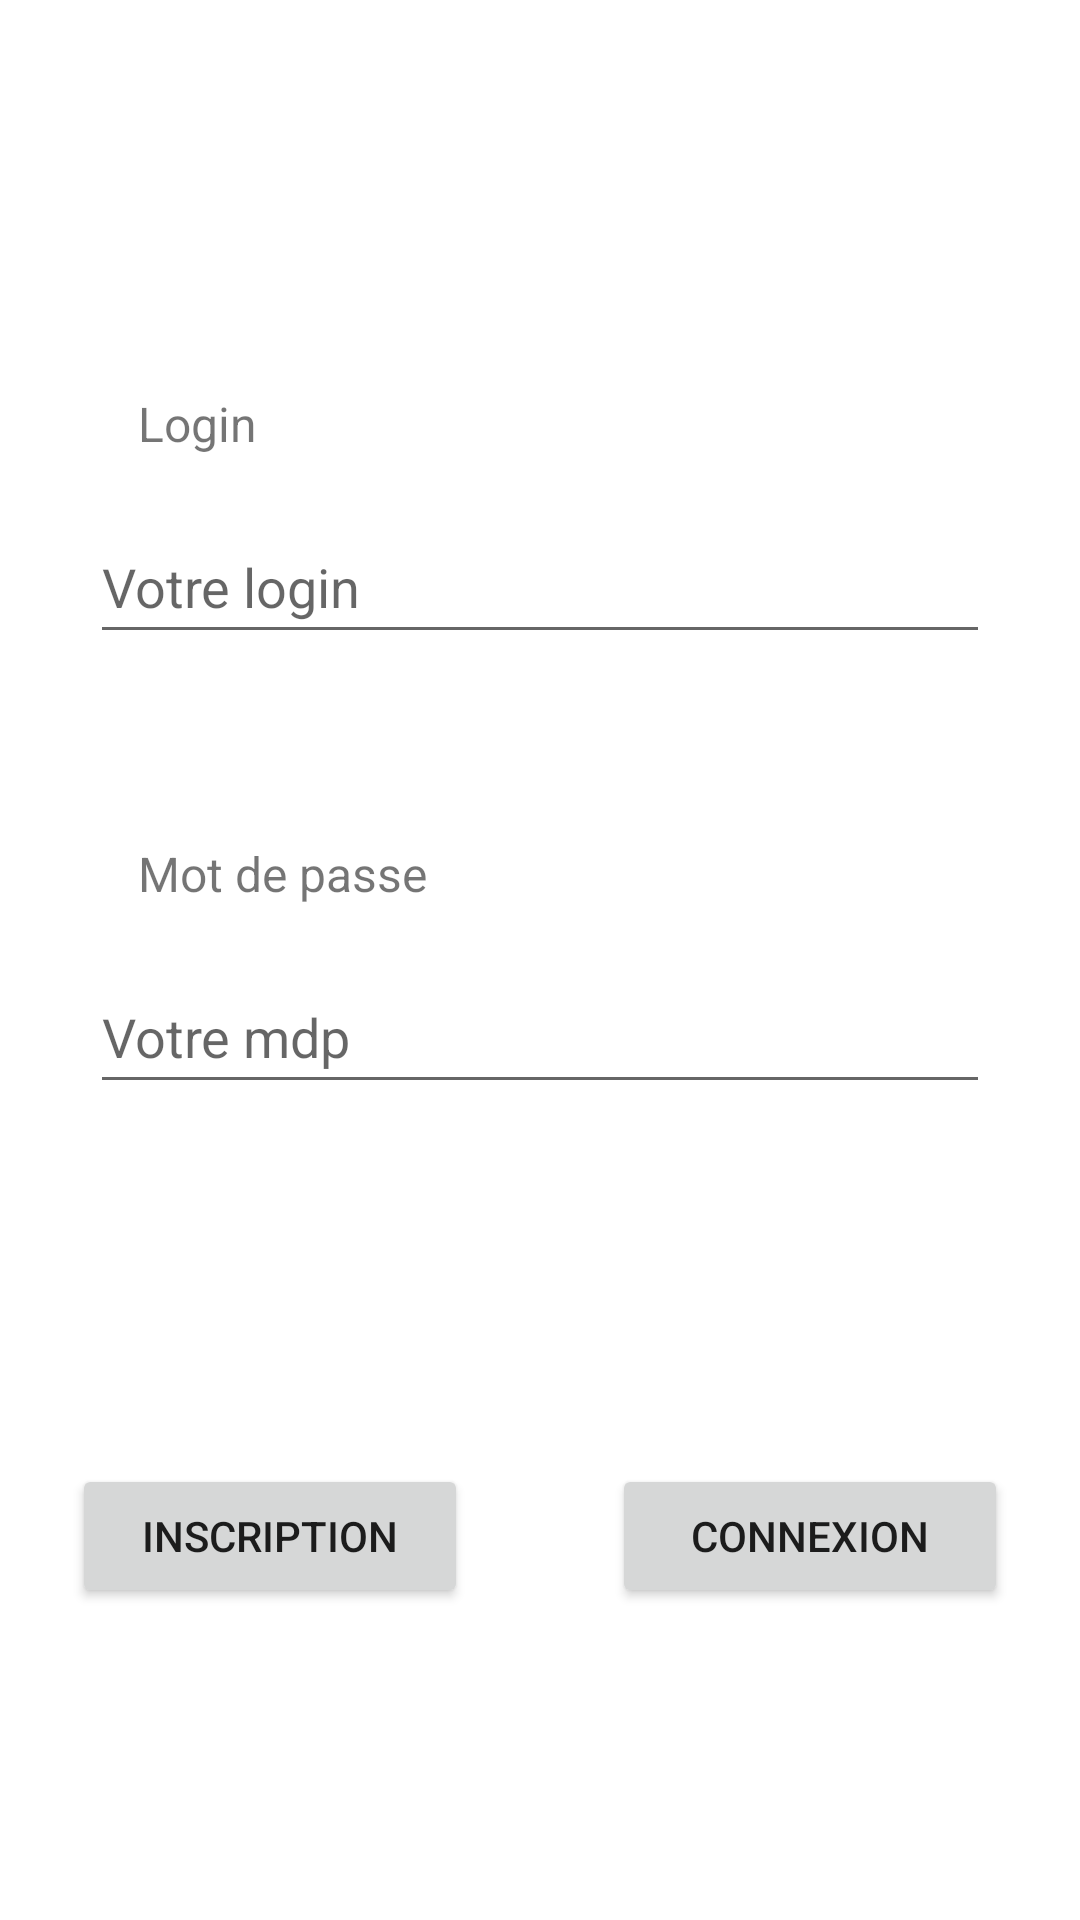

The Android layout XML behind this screen, and the referenced resources:
<!-- AndroidManifest.xml: application theme Theme.Scrabble_plus -->
<!-- res/layout/activity_login.xml -->
<?xml version="1.0" encoding="utf-8"?>
<androidx.constraintlayout.widget.ConstraintLayout xmlns:android="http://schemas.android.com/apk/res/android"
    xmlns:app="http://schemas.android.com/apk/res-auto"
    xmlns:tools="http://schemas.android.com/tools"
    android:layout_width="match_parent"
    android:layout_height="match_parent"
    tools:context=".login.LoginActivity">



    <TextView
        android:id="@+id/login_login"
        android:layout_width="wrap_content"
        android:layout_height="wrap_content"
        android:text="Login"
        android:padding="8dp"
        android:textSize="16dp"
        android:layout_marginLeft="8dp"
        android:layout_marginBottom="10dp"
        app:layout_constraintLeft_toLeftOf="@+id/login_champ_login"
        app:layout_constraintBottom_toTopOf="@+id/login_champ_login" />


    <EditText
        android:id="@+id/login_champ_login"
        android:layout_width="300dp"
        android:layout_height="48dp"
        android:inputType="textEmailAddress"
        android:hint="Votre login"
        android:layout_marginTop="170dp"
        app:layout_constraintEnd_toEndOf="parent"
        app:layout_constraintStart_toStartOf="parent"
        app:layout_constraintTop_toTopOf="parent"/>

    <TextView
        android:id="@+id/login_mdp"
        android:layout_width="wrap_content"
        android:layout_height="wrap_content"
        android:text="Mot de passe"
        android:padding="8dp"
        android:textSize="16dp"
        android:layout_marginLeft="8dp"
        android:layout_marginBottom="10dp"
        app:layout_constraintBottom_toTopOf="@+id/editTextTextPassword"
        app:layout_constraintLeft_toLeftOf="@+id/editTextTextPassword"/>

    <EditText
        android:id="@+id/editTextTextPassword"
        android:layout_width="300dp"
        android:layout_height="48dp"
        android:inputType="textPassword"
        android:hint="Votre mdp"
        android:layout_marginTop="320dp"
        app:layout_constraintEnd_toEndOf="parent"
        app:layout_constraintStart_toStartOf="parent"
        app:layout_constraintTop_toTopOf="parent"/>


    <LinearLayout
        android:layout_width="match_parent"
        android:layout_height="wrap_content"
        android:orientation="horizontal"
        android:gravity="center"
        android:layout_marginTop="120dp"
        app:layout_constraintTop_toBottomOf="@id/editTextTextPassword">

        <Button
            android:id="@+id/login_bouton_inscription"
            android:layout_width="0dp"
            android:layout_height="wrap_content"
            android:layout_weight="1"
            android:layout_marginRight="24dp"
            android:layout_marginLeft="24dp"
            android:text="Inscription" />

        <Button
            android:id="@+id/login_bouton_connexion"
            android:layout_width="0dp"
            android:layout_height="wrap_content"
            android:layout_weight="1"
            android:layout_marginRight="24dp"
            android:layout_marginLeft="24dp"
            android:text="Connexion" />

    </LinearLayout>

</androidx.constraintlayout.widget.ConstraintLayout>
<!-- resources referenced by this layout -->
<resources>
  <style name="Theme.Scrabble_plus" parent="Theme.MaterialComponents.DayNight.DarkActionBar">
          
          <item name="colorPrimary">@color/purple_500</item>
          <item name="colorPrimaryVariant">@color/purple_700</item>
          <item name="colorOnPrimary">@color/white</item>
          
          <item name="colorSecondary">@color/teal_200</item>
          <item name="colorSecondaryVariant">@color/teal_700</item>
          <item name="colorOnSecondary">@color/black</item>
          
          <item name="android:statusBarColor">?attr/colorPrimaryVariant</item>
          
      </style>
  <!-- not gathered from this repository: default colours our renderer supplied (Android Studio template values) -->
  <color name="purple_500">#FF6200EE</color>
  <color name="purple_700">#FF3700B3</color>
  <color name="teal_200">#FF03DAC5</color>
  <color name="teal_700">#FF018786</color>
  <color name="black">#FF000000</color>
  <color name="white">#FFFFFFFF</color>
</resources>
